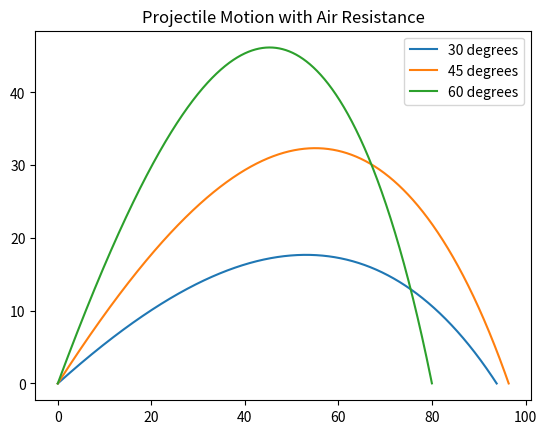

Reproduce this figure in Python.
import numpy as np
import matplotlib.pyplot as plt

def simulate_trajectory(v0, angle_deg, mass=0.145, drag_coeff=0.47, area=0.0042, dt=0.001):
    g, rho = 9.81, 1.225
    rad = np.radians(angle_deg)
    vx, vy = v0 * np.cos(rad), v0 * np.sin(rad)
    x, y = 0.0, 0.0
    x_points, y_points = [x], [y]
    
    while y >= 0:
        v = np.hypot(vx, vy)
        f_drag = 0.5 * rho * drag_coeff * area * (v ** 2)
        ax = -(f_drag / mass) * (vx / v)
        ay = -g - (f_drag / mass) * (vy / v)
        vx += ax * dt
        vy += ay * dt
        x += vx * dt
        y += vy * dt
        if y >= 0:
            x_points.append(x), y_points.append(y)
            
    return x_points, y_points

angles = [30, 45, 60]
for ang in angles:
    x_vals, y_vals = simulate_trajectory(v0=45.0, angle_deg=ang)
    plt.plot(x_vals, y_vals, label=f"{ang} degrees")

plt.title("Projectile Motion with Air Resistance")
plt.legend()
plt.savefig("graph.png") # This saves the picture!
plt.show()
